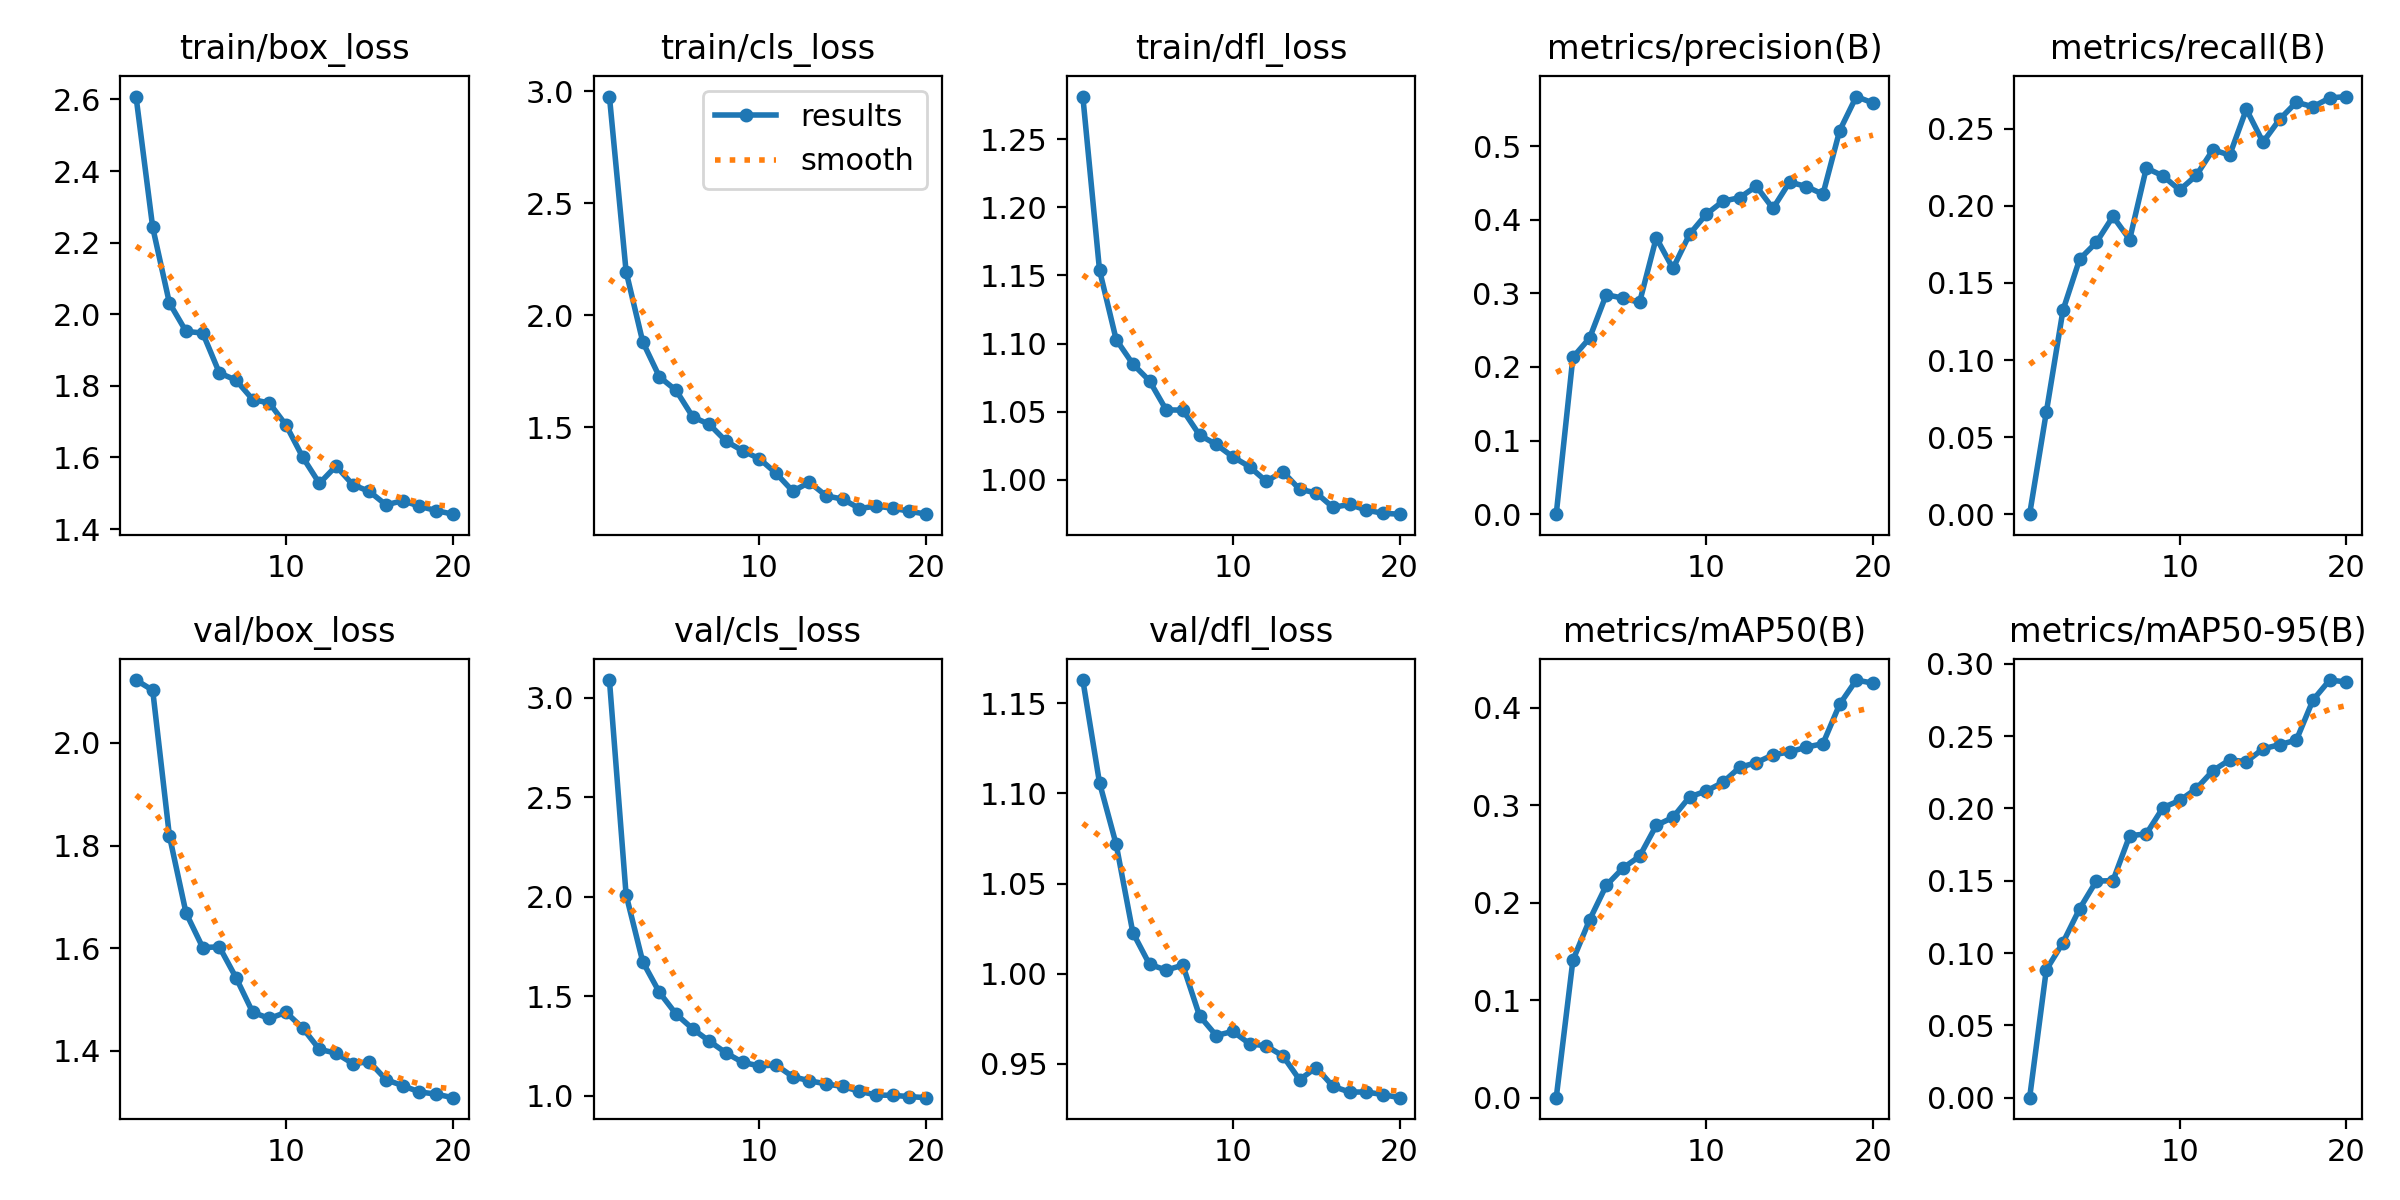

Source data for this figure (header and first rows):
epoch, time, train/box_loss, train/cls_loss, train/dfl_loss, metrics/precision(B), metrics/recall(B), metrics/mAP50(B), metrics/mAP50-95(B), val/box_loss, val/cls_loss, val/dfl_loss, lr/pg0, lr/pg1, lr/pg2
1, 253.7, 2.608, 2.976, 1.281, 0, 0, 0, 0, 2.122, 3.088, 1.163, 0.0674, 0.0003293, 0.0003293
2, 504.7, 2.243, 2.196, 1.154, 0.2131, 0.06609, 0.1409, 0.0884, 2.102, 2.01, 1.106, 0.03439, 0.0006586, 0.0006586
3, 751.4, 2.032, 1.882, 1.103, 0.2391, 0.1323, 0.1823, 0.1072, 1.819, 1.673, 1.072, 0.001373, 0.0009719, 0.0009719
4, 1002, 1.952, 1.726, 1.085, 0.2982, 0.1654, 0.2176, 0.1306, 1.669, 1.519, 1.023, 0.000946, 0.000946, 0.000946
5, 1252, 1.948, 1.665, 1.073, 0.2935, 0.1763, 0.2354, 0.1497, 1.601, 1.411, 1.005, 0.0009055, 0.0009055, 0.0009055
6, 1502, 1.836, 1.547, 1.051, 0.2878, 0.1932, 0.2475, 0.15, 1.603, 1.336, 1.002, 0.000855, 0.000855, 0.000855
7, 1752, 1.816, 1.514, 1.051, 0.3755, 0.1782, 0.2792, 0.1811, 1.543, 1.274, 1.005, 0.000796, 0.000796, 0.000796
8, 1999, 1.762, 1.438, 1.033, 0.3338, 0.2246, 0.2874, 0.1824, 1.475, 1.215, 0.9765, 0.0007297, 0.0007297, 0.0007297
9, 2251, 1.752, 1.396, 1.026, 0.3804, 0.2195, 0.3084, 0.2005, 1.463, 1.168, 0.9656, 0.000658, 0.000658, 0.000658
10, 2500, 1.69, 1.36, 1.017, 0.4074, 0.2103, 0.3145, 0.2054, 1.475, 1.15, 0.9679, 0.0005824, 0.0005824, 0.0005824
11, 2732, 1.601, 1.295, 1.01, 0.4252, 0.2198, 0.3234, 0.2136, 1.445, 1.155, 0.961, 0.000505, 0.000505, 0.000505
12, 2966, 1.528, 1.215, 0.999, 0.4299, 0.2365, 0.3387, 0.2261, 1.403, 1.096, 0.9598, 0.0004276, 0.0004276, 0.0004276
13, 3201, 1.576, 1.255, 1.006, 0.4455, 0.2329, 0.3436, 0.2336, 1.396, 1.076, 0.9543, 0.000352, 0.000352, 0.000352
14, 3435, 1.524, 1.195, 0.9931, 0.4153, 0.2627, 0.3515, 0.2323, 1.375, 1.06, 0.941, 0.0002803, 0.0002803, 0.0002803
15, 3667, 1.505, 1.18, 0.9905, 0.4512, 0.2414, 0.3546, 0.2412, 1.379, 1.047, 0.9478, 0.000214, 0.000214, 0.000214
16, 3899, 1.468, 1.138, 0.9799, 0.4451, 0.2562, 0.3594, 0.244, 1.344, 1.023, 0.9374, 0.000155, 0.000155, 0.000155
17, 4132, 1.48, 1.149, 0.982, 0.4347, 0.2673, 0.3631, 0.2472, 1.332, 1.004, 0.9342, 0.0001045, 0.0001045, 0.0001045
18, 4365, 1.464, 1.14, 0.9779, 0.5209, 0.2643, 0.4033, 0.275, 1.32, 1.003, 0.9342, 6.39518e-05, 6.39518e-05, 6.39518e-05
19, 4598, 1.452, 1.126, 0.9755, 0.5673, 0.2701, 0.4283, 0.2887, 1.316, 0.9961, 0.9328, 3.4227e-05, 3.4227e-05, 3.4227e-05
20, 4830, 1.442, 1.113, 0.9749, 0.5586, 0.271, 0.4251, 0.2874, 1.309, 0.9908, 0.9311, 1.60943e-05, 1.60943e-05, 1.60943e-05
